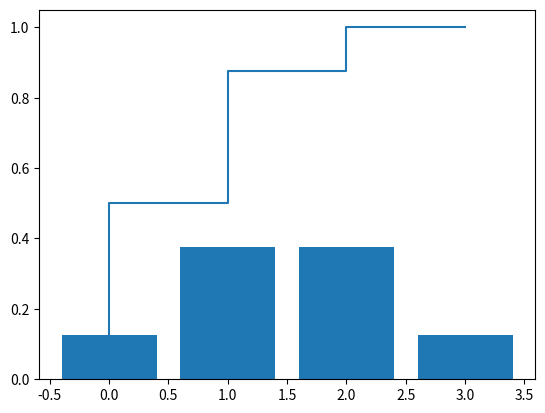

Recreate this plot in Python.
from scipy import stats
import matplotlib.pyplot as plt
import seaborn as sns

"""
# ortalama:15   varyans:9    11'den küçük olma olasılığı

olasilik=stats.norm.pdf(x=11,loc=15,scale=3) #pdf: olasılık yoğunluk fonksiyonu: fonksiyonun o noktadaki değeri
print(olasilik)

olasilik2=stats.norm.cdf(x=11,loc=15,scale=3) #cdf: birikimli dağılım fonksiyonu: alan hesabı 
print(olasilik2)"""




x=[0,1,2,3]
p=[1/8,3/8,3/8,1/8]

cum=[]
for i in range(0,len(p)):
    if len(cum)==0:
        cum.append(p[0])
    else:
        cum.append(p[i]+cum[i-1])
print(cum)


plt.bar(x,p)
plt.show()
plt.plot(x,cum,drawstyle="steps")
plt.show()